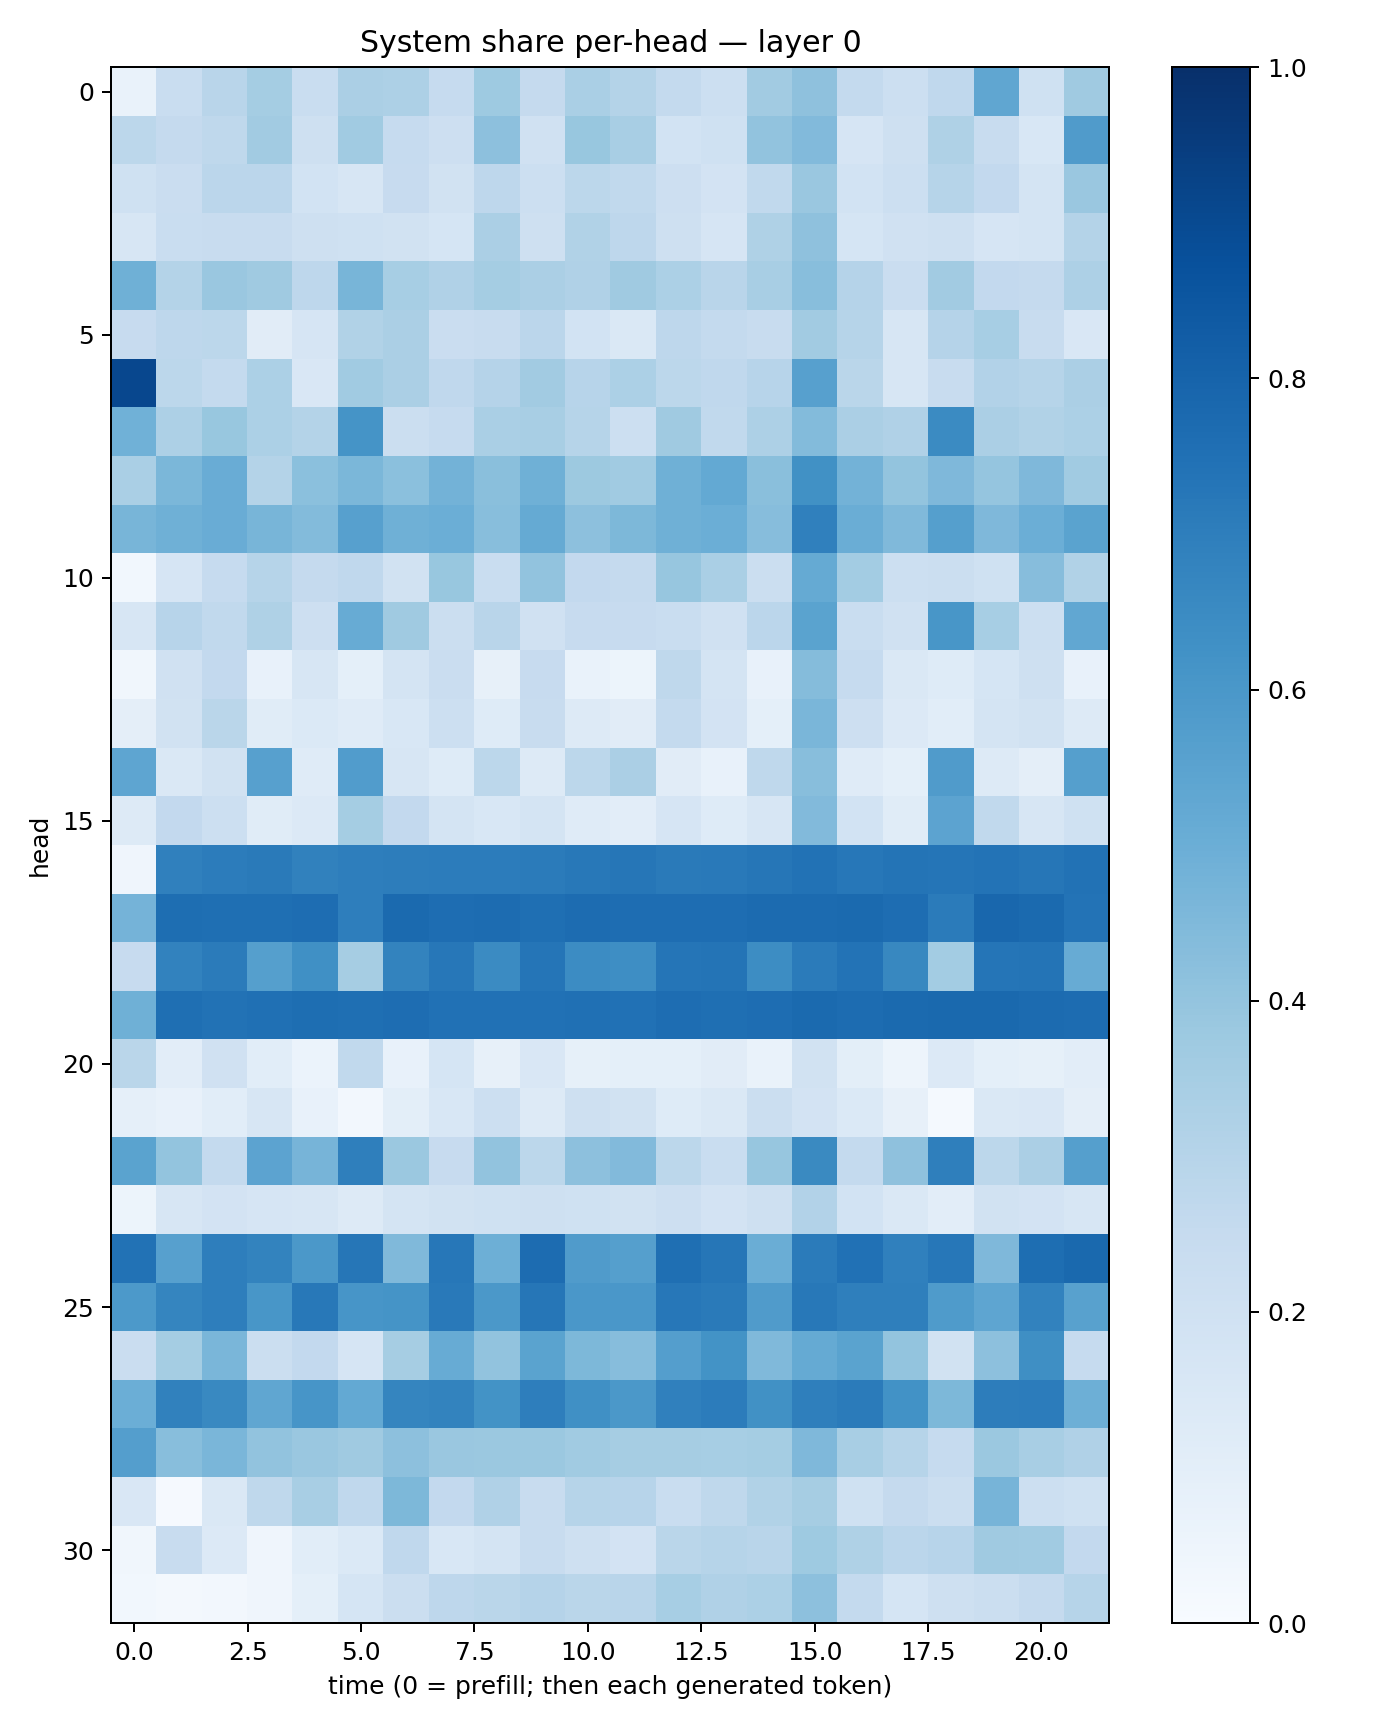

The data file committed next to this chart (first rows):
0.06968533, 0.23136461, 0.2908863, 0.3531679, 0.2343294, 0.3342897, 0.32676536, 0.24892323, 0.37375343, 0.25175568, 0.33969906, 0.30742663, 0.2570974, 0.21531491, 0.35989738, 0.41349626, 0.25619203, 0.21604426, 0.2665865, 0.5318628, 0.20294794, 0.37068215
0.2782, 0.2537, 0.2709, 0.3615, 0.2045, 0.3668, 0.2484, 0.2132, 0.415, 0.1985, 0.3869, 0.3406, 0.1837, 0.2014, 0.4051, 0.444, 0.1679, 0.206, 0.3211, 0.239, 0.1525, 0.5797
0.2024, 0.228, 0.2819, 0.2841, 0.1852, 0.1624, 0.2426, 0.1902, 0.2763, 0.2151, 0.281, 0.2631, 0.212, 0.1825, 0.2639, 0.3842, 0.1847, 0.216, 0.3006, 0.2595, 0.1755, 0.3862
0.1619, 0.2328, 0.2373, 0.2349, 0.2057, 0.2008, 0.1907, 0.1704, 0.333, 0.2031, 0.3126, 0.2759, 0.2079, 0.1668, 0.323, 0.412, 0.1708, 0.1957, 0.2085, 0.1664, 0.1733, 0.3078
0.4907, 0.3078, 0.384, 0.3679, 0.2764, 0.4686, 0.3446, 0.3198, 0.3525, 0.3342, 0.319, 0.3674, 0.3302, 0.2928, 0.342, 0.4288, 0.3013, 0.2292, 0.3629, 0.2608, 0.2526, 0.3274
0.2426, 0.2736, 0.2792, 0.1102, 0.1679, 0.3151, 0.3349, 0.23, 0.2396, 0.2823, 0.1872, 0.1426, 0.277, 0.2545, 0.2346, 0.3629, 0.2989, 0.1596, 0.3031, 0.3442, 0.235, 0.1507
0.9082, 0.2798, 0.255, 0.3314, 0.1489, 0.3672, 0.3335, 0.2687, 0.3043, 0.3602, 0.2936, 0.3304, 0.2781, 0.2678, 0.2944, 0.5602, 0.2879, 0.163, 0.2371, 0.3122, 0.3005, 0.3356
0.488, 0.3251, 0.3884, 0.3315, 0.3052, 0.6171, 0.2199, 0.25, 0.3376, 0.3429, 0.2969, 0.2151, 0.3678, 0.262, 0.3248, 0.4389, 0.3337, 0.3165, 0.6507, 0.3327, 0.3132, 0.3303
0.337, 0.4606, 0.5046, 0.308, 0.418, 0.4576, 0.4208, 0.48, 0.4235, 0.489, 0.3767, 0.364, 0.4907, 0.5204, 0.4222, 0.6273, 0.4791, 0.3997, 0.4502, 0.3961, 0.4504, 0.3654
0.4661, 0.4909, 0.5053, 0.4675, 0.4406, 0.5616, 0.4912, 0.4998, 0.4272, 0.5158, 0.4151, 0.4568, 0.492, 0.4967, 0.4323, 0.6903, 0.5002, 0.4477, 0.5642, 0.4518, 0.4975, 0.5485
0.02969, 0.1665, 0.2476, 0.3005, 0.2511, 0.267, 0.1902, 0.3876, 0.2311, 0.4044, 0.2593, 0.252, 0.3923, 0.3387, 0.2264, 0.5194, 0.3571, 0.2161, 0.2191, 0.2007, 0.4331, 0.3133
0.1601, 0.2934, 0.2638, 0.3217, 0.2118, 0.5093, 0.37, 0.2237, 0.2916, 0.1953, 0.2429, 0.2425, 0.2328, 0.1959, 0.2848, 0.5503, 0.2333, 0.1976, 0.6025, 0.3456, 0.2155, 0.5285
0.0332, 0.1957, 0.261, 0.07162, 0.1637, 0.09062, 0.1783, 0.2276, 0.08024, 0.246, 0.06924, 0.05414, 0.2731, 0.1794, 0.07243, 0.4344, 0.2488, 0.1431, 0.1224, 0.1706, 0.2038, 0.07164
0.09734, 0.193, 0.2879, 0.116, 0.1391, 0.1182, 0.1557, 0.2178, 0.1217, 0.2361, 0.1276, 0.1122, 0.2566, 0.1833, 0.09287, 0.4624, 0.2116, 0.1345, 0.1091, 0.1744, 0.1933, 0.1261
0.5382, 0.1424, 0.1891, 0.5591, 0.1205, 0.5756, 0.1603, 0.1233, 0.2802, 0.125, 0.2784, 0.3357, 0.1095, 0.07627, 0.272, 0.4283, 0.1181, 0.09224, 0.5795, 0.129, 0.0951, 0.5638
0.1315, 0.2579, 0.216, 0.1135, 0.1349, 0.3532, 0.26, 0.1735, 0.1562, 0.173, 0.1192, 0.1053, 0.1671, 0.1239, 0.1599, 0.4442, 0.1865, 0.1168, 0.5431, 0.2619, 0.1576, 0.2031
0.04111, 0.6892, 0.7033, 0.7128, 0.6871, 0.6974, 0.7009, 0.704, 0.7065, 0.7098, 0.7204, 0.7284, 0.7113, 0.7149, 0.7296, 0.7459, 0.7257, 0.735, 0.7342, 0.7393, 0.7289, 0.7452
0.4729, 0.7592, 0.7566, 0.7564, 0.7628, 0.697, 0.7765, 0.7628, 0.7687, 0.7571, 0.7681, 0.7623, 0.7655, 0.7642, 0.7712, 0.7725, 0.7737, 0.7623, 0.7108, 0.7871, 0.7745, 0.7397
0.2432, 0.68, 0.7108, 0.5658, 0.6301, 0.3492, 0.6796, 0.7229, 0.6494, 0.7326, 0.6464, 0.6393, 0.7336, 0.7357, 0.6439, 0.7077, 0.7416, 0.6628, 0.3562, 0.7336, 0.7374, 0.508
0.4921, 0.7555, 0.744, 0.7509, 0.7607, 0.7566, 0.764, 0.7476, 0.749, 0.7496, 0.7523, 0.7493, 0.7624, 0.7578, 0.7622, 0.7744, 0.7672, 0.7751, 0.7796, 0.7776, 0.7723, 0.768
0.2858, 0.105, 0.1982, 0.1067, 0.05962, 0.2647, 0.07391, 0.1708, 0.07832, 0.1506, 0.08561, 0.09196, 0.09337, 0.1125, 0.06811, 0.1884, 0.09952, 0.04799, 0.1364, 0.09203, 0.08427, 0.1048
0.0883, 0.07511, 0.1085, 0.1605, 0.07439, 0.02648, 0.1014, 0.1559, 0.217, 0.1305, 0.2058, 0.1913, 0.1237, 0.1434, 0.2238, 0.1802, 0.1377, 0.0796, 0.01518, 0.1483, 0.1491, 0.09523
0.5491, 0.3989, 0.257, 0.5438, 0.4697, 0.6949, 0.3807, 0.2436, 0.4056, 0.2804, 0.4155, 0.4448, 0.279, 0.2313, 0.3944, 0.6526, 0.2557, 0.4113, 0.6945, 0.2779, 0.3344, 0.5638
0.05184, 0.1614, 0.1834, 0.1656, 0.1584, 0.1306, 0.1738, 0.1908, 0.2018, 0.2089, 0.2013, 0.195, 0.211, 0.1806, 0.207, 0.3119, 0.1836, 0.1476, 0.1035, 0.1931, 0.1806, 0.1632
0.7435, 0.5621, 0.6964, 0.6776, 0.5951, 0.729, 0.4465, 0.7235, 0.4937, 0.7687, 0.5793, 0.563, 0.7548, 0.7292, 0.5016, 0.7093, 0.7468, 0.6901, 0.725, 0.4493, 0.7611, 0.7777
0.5912, 0.6713, 0.6988, 0.6022, 0.7209, 0.6092, 0.6167, 0.7149, 0.5955, 0.7295, 0.6012, 0.5987, 0.7261, 0.713, 0.5787, 0.7209, 0.6942, 0.693, 0.5823, 0.5379, 0.6813, 0.5549
0.2267, 0.3518, 0.4639, 0.2253, 0.2611, 0.1656, 0.3495, 0.5092, 0.4054, 0.5478, 0.4555, 0.4303, 0.5671, 0.6202, 0.4487, 0.5192, 0.5499, 0.3986, 0.1914, 0.4146, 0.6343, 0.2477
0.4962, 0.6837, 0.6595, 0.533, 0.6062, 0.5199, 0.6713, 0.6782, 0.6199, 0.6989, 0.6309, 0.5964, 0.6909, 0.7062, 0.6268, 0.6946, 0.7091, 0.6229, 0.4566, 0.7028, 0.7061, 0.493
0.5673, 0.4279, 0.4625, 0.4025, 0.384, 0.3695, 0.4156, 0.3856, 0.3801, 0.3813, 0.3669, 0.3494, 0.3487, 0.3469, 0.3539, 0.4512, 0.3425, 0.2985, 0.2468, 0.3815, 0.3435, 0.3171
0.1501, 0.01097, 0.147, 0.2724, 0.3407, 0.2667, 0.4532, 0.2616, 0.3183, 0.2399, 0.2983, 0.2931, 0.2334, 0.27, 0.3145, 0.3513, 0.2007, 0.2518, 0.2235, 0.4717, 0.2173, 0.2005
0.03204, 0.2381, 0.1345, 0.04188, 0.1068, 0.1395, 0.266, 0.1537, 0.1737, 0.2387, 0.2058, 0.1829, 0.2863, 0.3006, 0.2913, 0.3717, 0.3227, 0.2835, 0.2945, 0.368, 0.3658, 0.2593
0.0304, 0.02222, 0.02405, 0.04189, 0.09183, 0.1705, 0.2193, 0.2739, 0.2882, 0.3013, 0.2883, 0.2906, 0.3456, 0.3176, 0.33, 0.4156, 0.2557, 0.171, 0.2072, 0.2216, 0.2524, 0.3005
